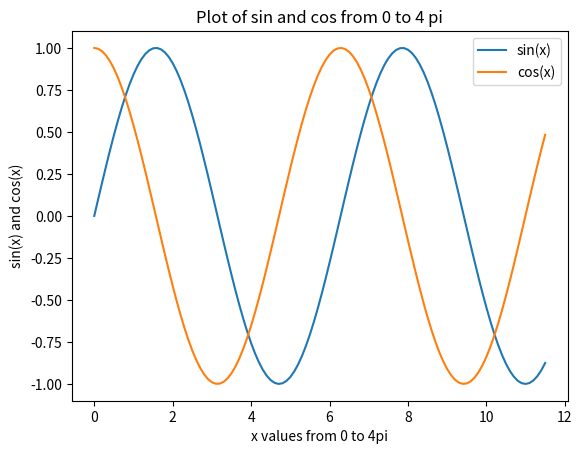

The script that saved this image:
#!/usr/bin/env python3

import matplotlib.pyplot as plt
import numpy as np

x = np.arange(0, 4 * np.pi - 1, 0.1)
y = np.sin(x)
z = np.cos(x)

plt.plot(x, y, x, z)
plt.xlabel('x values from 0 to 4pi')
plt.ylabel('sin(x) and cos(x)')
plt.title('Plot of sin and cos from 0 to 4 pi')
plt.legend(['sin(x)', 'cos(x)'])
plt.show()

